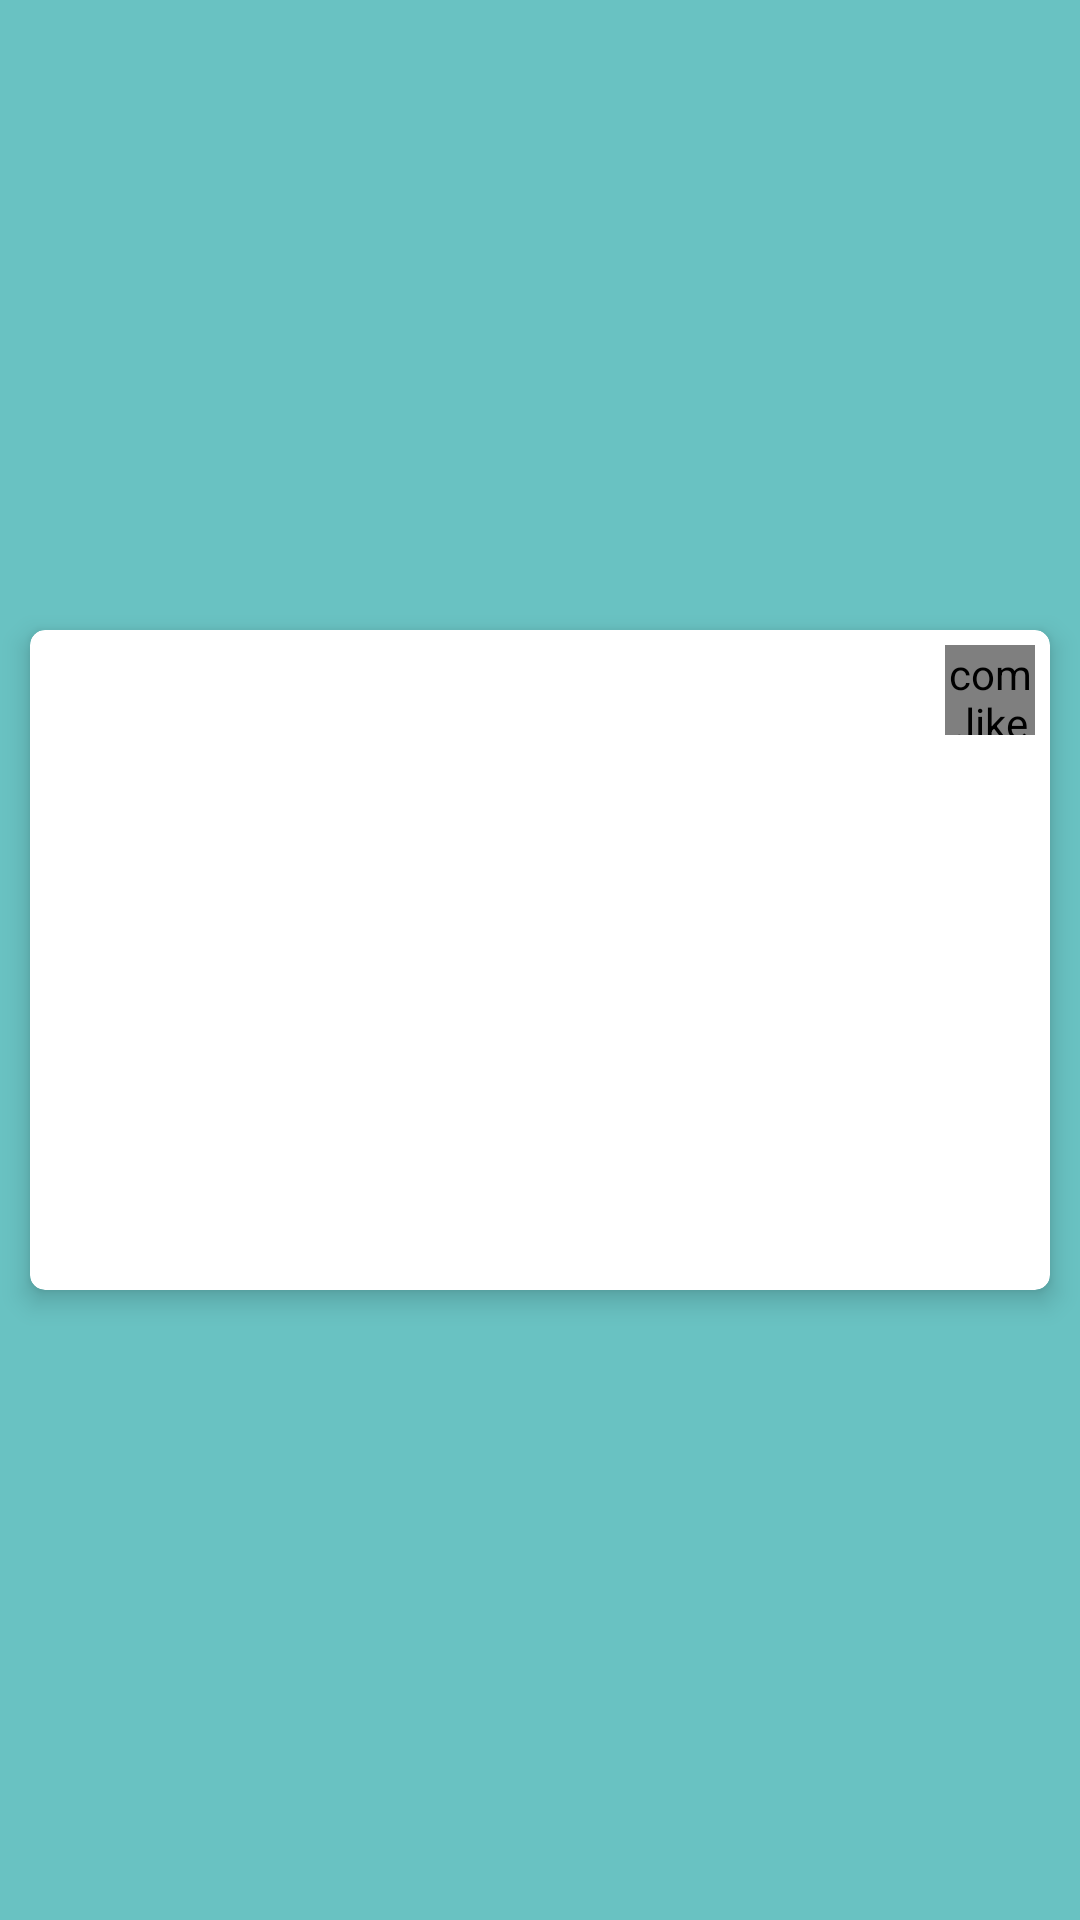

Android layout source for this screen:
<!-- AndroidManifest.xml: application theme Theme.AppGaleria -->
<!-- res/layout/lista_molde_adapter.xml -->
<?xml version="1.0" encoding="utf-8"?>

<androidx.constraintlayout.widget.ConstraintLayout xmlns:android="http://schemas.android.com/apk/res/android"
    xmlns:app="http://schemas.android.com/apk/res-auto"
    android:layout_width="match_parent"
    android:layout_height="wrap_content"
    xmlns:tools="http://schemas.android.com/tools">

    <androidx.cardview.widget.CardView
        android:layout_width="match_parent"
        android:layout_height="220dp"
        android:layout_margin="10dp"
        app:cardCornerRadius="5dp"
        android:elevation="5dp"
        app:cardElevation="5dp"
        app:layout_constraintBottom_toBottomOf="parent"
        app:layout_constraintEnd_toEndOf="parent"
        app:layout_constraintStart_toStartOf="parent"
        app:layout_constraintTop_toTopOf="parent">

        <androidx.constraintlayout.widget.ConstraintLayout
            android:layout_width="match_parent"
            android:layout_height="match_parent">

            <ImageView
                android:id="@+id/imgAdapterMolde_Foto"
                android:layout_width="match_parent"
                android:layout_height="0dp"
                android:layout_margin="5dp"
                android:scaleType="centerCrop"
                app:layout_constraintBottom_toTopOf="@+id/adapterMolde_linearLayout"
                app:layout_constraintEnd_toEndOf="parent"
                app:layout_constraintStart_toStartOf="parent"
                app:layout_constraintTop_toTopOf="parent" />

            <com.like.LikeButton
                android:id="@+id/likeButton"
                android:layout_width="30dp"
                android:layout_height="30dp"
                app:anim_scale_factor="2"
                android:layout_marginEnd="5dp"
                app:like_drawable="@drawable/ic_favorito"
                app:unlike_drawable="@drawable/ic_favorito_borda"
                app:icon_size="20dp"
                app:icon_type="Star"
                app:is_enabled="true"
                app:layout_constraintEnd_toEndOf="parent"
                app:layout_constraintTop_toTopOf="@+id/imgAdapterMolde_Foto"
                app:liked="false" />

            <LinearLayout
                android:id="@+id/adapterMolde_linearLayout"
                android:layout_width="match_parent"
                android:layout_height="wrap_content"
                android:layout_marginVertical="8dp"
                android:layout_marginStart="8dp"
                android:layout_marginEnd="8dp"
                android:orientation="vertical"
                app:layout_constraintBottom_toBottomOf="parent"
                app:layout_constraintEnd_toEndOf="parent"
                app:layout_constraintStart_toStartOf="parent">

                <TextView
                    android:id="@+id/textAdapterMolde_Nome"
                    android:layout_width="match_parent"
                    android:layout_height="wrap_content"
                    android:gravity="center"
                    tools:text="" />



            </LinearLayout>

        </androidx.constraintlayout.widget.ConstraintLayout>

    </androidx.cardview.widget.CardView>

</androidx.constraintlayout.widget.ConstraintLayout>
<!-- resources referenced by this layout -->
<resources>
  <!-- drawable ic_favorito (drawable) -->
  <vector android:height="24dp" android:tint="#C61919"
      android:viewportHeight="24" android:viewportWidth="24"
      android:width="24dp" xmlns:android="http://schemas.android.com/apk/res/android">
      <path android:fillColor="@android:color/white" android:pathData="M12,21.35l-1.45,-1.32C5.4,15.36 2,12.28 2,8.5 2,5.42 4.42,3 7.5,3c1.74,0 3.41,0.81 4.5,2.09C13.09,3.81 14.76,3 16.5,3 19.58,3 22,5.42 22,8.5c0,3.78 -3.4,6.86 -8.55,11.54L12,21.35z"/>
  </vector>
  <style name="Theme.AppGaleria" parent="Theme.MaterialComponents.DayNight.NoActionBar">
          
          <item name="colorPrimary">@color/purple_500</item>
          <item name="colorPrimaryVariant">@color/coral_blue</item>
          <item name="colorOnPrimary">@color/white</item>
          
          <item name="colorSecondary">@color/teal_200</item>
          <item name="colorSecondaryVariant">@color/teal_700</item>
          <item name="colorOnSecondary">@color/white</item>
          
          <item name="android:statusBarColor">?attr/colorPrimaryVariant</item>
          
  
          
          <item name="android:windowBackground">@color/coral_blue</item>
      </style>
  <color name="purple_500">#FF6200EE</color>
  <color name="coral_blue">#69C2C2</color>
  <color name="white">#FFFFFFFF</color>
  <color name="teal_200">#FF03DAC5</color>
  <color name="teal_700">#FF018786</color>
</resources>
